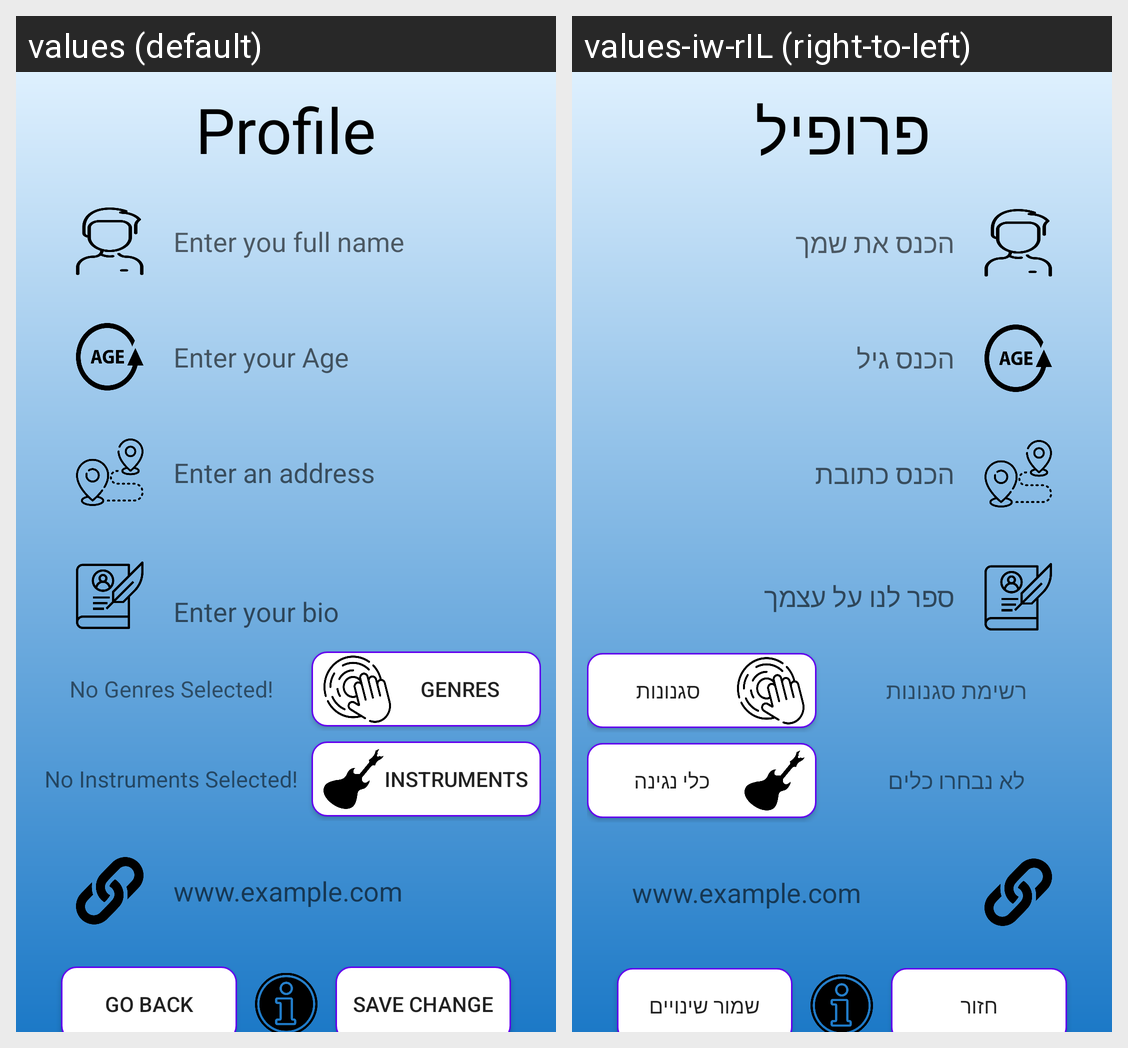

The Android screen above is rendered under two locales of the same app. Produce the string resources it draws, with the default and per-locale values.
Android screen res/layout/activity_private_area.xml rendered under 2 locales, left to right: values (default), values-iw-rIL (right-to-left). Device: Nexus 5 (rendered at 1080×1920; each locale shown at half size, 540×960, under a caption strip naming it); theme AppTheme.
Strings drawn on this screen, with the default value and each locale's value (text and hints the layout hard-codes, and strings that could not be matched under every locale, appear in the picture but are not listed):

profile
  values: Profile
  values-iw-rIL: פרופיל

enter_you_name
  values: Enter you full name
  values-iw-rIL: הכנס את שמך

enter_your_age
  values: Enter your Age
  values-iw-rIL: הכנס גיל

enter_an_address
  values: Enter an address
  values-iw-rIL: הכנס כתובת

enter_your_bio
  values: 
      Enter your bio
      
  values-iw-rIL: ספר לנו על עצמך

genres_select_text
  values: No Genres Selected!
  values-iw-rIL: רשימת סגנונות

genres
  values: Genres
  values-iw-rIL: סגנונות

instrument_select_text
  values: No Instruments Selected!
  values-iw-rIL: לא נבחרו כלים

instruments
  values: Instruments
  values-iw-rIL: כלי נגינה

website_example
  values: www.example.com
  values-iw-rIL: www.example.com  [not translated; the default value is used]

Return
  values: Go back
  values-iw-rIL: חזור

savechange
  values: Save Change
  values-iw-rIL: שמור שינויים
